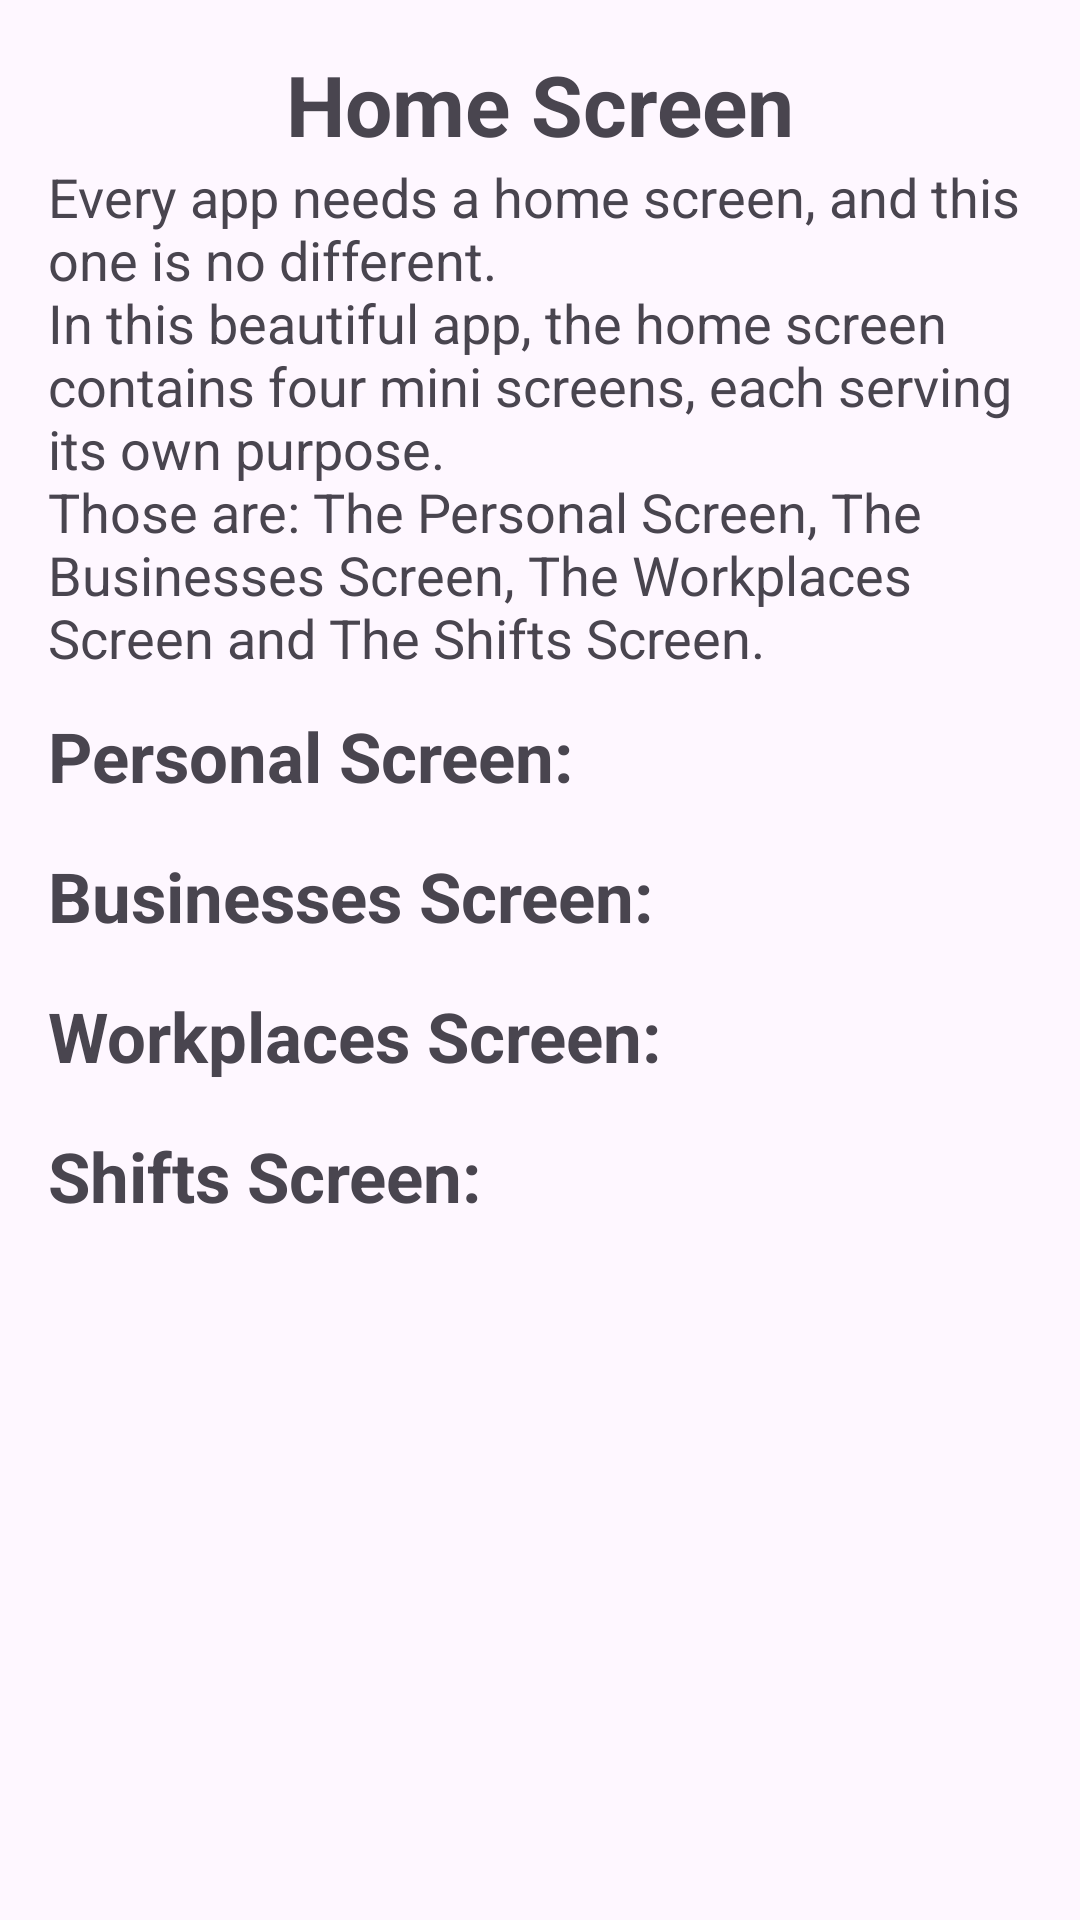

The Android layout XML behind this screen, and the referenced resources:
<!-- AndroidManifest.xml: application theme Theme.FinalProject -->
<!-- res/layout/dialog_help_home_screen.xml -->
<?xml version="1.0" encoding="utf-8"?>
<LinearLayout xmlns:android="http://schemas.android.com/apk/res/android"
    xmlns:app="http://schemas.android.com/apk/res-auto"
    android:orientation="vertical"
    android:layout_width="match_parent"
    android:layout_height="match_parent"
    android:padding="16dp">

    <TextView
        android:layout_width="match_parent"
        android:layout_height="wrap_content"
        android:gravity="center"

        android:text="@string/users_menu_help_home_screen_title"
        android:textSize="28sp"
        android:textStyle="bold"
        />

    <ScrollView
        android:layout_width="match_parent"
        android:layout_height="match_parent"
        >
        <LinearLayout
            android:layout_width="match_parent"
            android:layout_height="wrap_content"
            android:orientation="vertical"
            >
            <TextView
                android:layout_width="match_parent"
                android:layout_height="wrap_content"
                android:text="@string/dialog_help_home_screen_intro"
                android:textSize="18sp"
                />

            <TextView
                android:id="@+id/dialogHelpHomeScreenTvPersonalScreenTitle"
                android:layout_width="match_parent"
                android:layout_height="wrap_content"
                android:layout_marginTop="12dp"
                android:layout_marginBottom="4dp"

                android:text="@string/dialog_help_home_screen_personal_screen_title"
                android:textSize="23sp"

                app:drawableEndCompat="@drawable/expand_icon"
                />
            <LinearLayout
                android:id="@+id/dialogHelpHomeScreenPersonalScreenLayout"
                android:layout_width="match_parent"
                android:layout_height="wrap_content"
                android:orientation="vertical"
                android:gravity="center"
                android:visibility="gone"
                >
                <ImageView
                    android:layout_width="match_parent"
                    android:layout_height="400dp"
                    android:src="@drawable/personal_screen_1"
                    />
                <TextView
                    android:layout_width="match_parent"
                    android:layout_height="wrap_content"

                    android:text="@string/dialog_help_home_screen_paragraph_1"
                    android:textSize="18sp"
                    android:layout_marginVertical="4dp"
                    />
                <ImageView
                    android:layout_width="match_parent"
                    android:layout_height="400dp"
                    android:src="@drawable/personal_screen_2"
                    />
                <TextView
                    android:layout_width="match_parent"
                    android:layout_height="wrap_content"
                    android:gravity="center"
                    android:layout_marginVertical="4dp"

                    android:text="@string/dialog_help_home_screen_email_warning"
                    android:textSize="18sp"
                    />
                <TextView
                    android:layout_width="match_parent"
                    android:layout_height="wrap_content"
                    android:layout_marginTop="4dp"

                    android:textSize="18sp"
                    android:text="@string/dialog_help_home_screen_paragraph_2" />
            </LinearLayout>

            <TextView
                android:id="@+id/dialogHelpHomeScreenTvBusinessesScreenTitle"
                android:layout_width="match_parent"
                android:layout_height="wrap_content"
                android:layout_marginTop="12dp"
                android:layout_marginBottom="4dp"

                android:text="@string/dialog_help_home_screen_businesses_screen_title"
                android:textSize="23sp"

                app:drawableEndCompat="@drawable/expand_icon"
                />
            <LinearLayout
                android:id="@+id/dialogHelpHomeScreenBusinessesScreenLayout"
                android:layout_width="match_parent"
                android:layout_height="wrap_content"
                android:orientation="vertical"
                android:visibility="gone"
                >
                <ImageView
                    android:layout_width="match_parent"
                    android:layout_height="400dp"
                    android:src="@drawable/businesses_screen_1"
                    />
                <TextView
                    android:layout_width="match_parent"
                    android:layout_height="wrap_content"

                    android:text="In this screen you can search for businesses to apply to. You can view all that are available or narrow it down using the search bar. Additionally, checking the 'My city' box will narrow the search even more to only show businesses in your city.\nOnce you have found an interesting business, press the 'See more' button on the business to view more of it and potentially apply to it!"
                    android:textSize="18sp"
                    />
            </LinearLayout>

            <TextView
                android:id="@+id/dialogHelpHomeScreenTvWorkplacesScreenTitle"
                android:layout_width="match_parent"
                android:layout_height="wrap_content"
                android:layout_marginTop="12dp"
                android:layout_marginBottom="4dp"

                android:text="@string/dialog_help_home_screen_workplaces_screen_title"
                android:textSize="23sp"

                app:drawableEndCompat="@drawable/expand_icon"
                />
            <LinearLayout
                android:id="@+id/dialogHelpHomeScreenWorkplacesScreenLayout"
                android:layout_width="match_parent"
                android:layout_height="wrap_content"
                android:orientation="vertical"
                android:visibility="gone"
                >
                <ImageView
                    android:layout_width="match_parent"
                    android:layout_height="400dp"
                    android:src="@drawable/workplaces_screen_1"
                    />
                <TextView
                    android:layout_width="match_parent"
                    android:layout_height="wrap_content"
                    android:layout_marginVertical="4dp"

                    android:textSize="18sp"
                    android:text="@string/dialog_help_hom_screen_workplaces_paragraph_1"
                    />
            </LinearLayout>

            <TextView
                android:id="@+id/dialogHelpHomeScreenTvShiftsScreenTitle"
                android:layout_width="match_parent"
                android:layout_height="wrap_content"
                android:layout_marginTop="12dp"
                android:layout_marginBottom="4dp"

                android:text="@string/dialog_help_home_screen_shifts_screen_title"
                android:textSize="23sp"

                app:drawableEndCompat="@drawable/expand_icon"
                />
            <LinearLayout
                android:id="@+id/dialogHelpHomeScreenShiftsScreenLayout"
                android:layout_width="match_parent"
                android:layout_height="wrap_content"
                android:orientation="vertical"
                android:visibility="gone"
                >
                <ImageView
                    android:layout_width="match_parent"
                    android:layout_height="400dp"
                    android:src="@drawable/shifts_screen_1"
                    />
                <TextView
                    android:layout_width="match_parent"
                    android:layout_height="wrap_content"
                    android:layout_marginVertical="4dp"

                    android:textSize="18sp"
                    android:text="@string/dialog_help_home_screen_shifts_paragraph"
                    />
            </LinearLayout>
        </LinearLayout>
    </ScrollView>

</LinearLayout>
<!-- resources referenced by this layout -->
<resources>
  <!-- drawable businesses_screen_1: jpeg bitmap (drawable, 102243 bytes) -->
  <!-- drawable personal_screen_1: png bitmap (drawable, 554562 bytes) -->
  <!-- drawable personal_screen_2: png bitmap (drawable, 524626 bytes) -->
  <!-- drawable shifts_screen_1: jpeg bitmap (drawable, 102489 bytes) -->
  <!-- drawable workplaces_screen_1: jpeg bitmap (drawable, 107084 bytes) -->
  <string name="dialog_help_hom_screen_workplaces_paragraph_1">In this screen the businesses in which you are an employee will be shown to you. Your status will be presented in each one (either manager or employee), and also the branch\'s address.\n\nThe \'active\' circle will alert you if your business was deleted. Deleted businesses you were a part of are still shown here.\n\nIf you want to look at your shifts history in a specific business (again, including deleted ones) press the \'See Shifts History\' button. If you want to enter the business\'s screen, press on the business anywhere but on the button.</string>
  <string name="dialog_help_home_screen_businesses_screen_title"><b>Businesses Screen:</b></string>
  <string name="dialog_help_home_screen_email_warning"><b>PAY ATTENTION: AN EMAIL CANNOT BE CHANGED ONCE IT IS REGISTERED WHEN CREATING AN ACCOUNT!\n\n</b></string>
  <string name="dialog_help_home_screen_intro">Every app needs a home screen, and this one is no different.\nIn this beautiful app, the home screen contains four mini screens, each serving its own purpose.\nThose are: The Personal Screen, The Businesses Screen, The Workplaces Screen and The Shifts Screen.</string>
  <string name="dialog_help_home_screen_paragraph_1">In this screen, your account\'s information is shown to you. The only info that won\'t be presented to you is your city and country, however we will soon discuss how to view them.\nIf some piece of information is wrong, you can change it by scrolling down the screen and pressing the \'Edit Account\' button:</string>
  <string name="dialog_help_home_screen_paragraph_2">You can also delete your account with the obvious \'Delete Account\' button to the right of the \'Edit Account\' button.</string>
  <string name="dialog_help_home_screen_personal_screen_title"><b>Personal Screen:</b></string>
  <string name="dialog_help_home_screen_shifts_paragraph">In this screen all future shifts from all businesses will be shown to you. Meaning, past shifts will not be shown and will actually disappear in real time.\nThe business\'s name will be shown above the role, date and time of the shift.</string>
  <string name="dialog_help_home_screen_shifts_screen_title"><b>Shifts Screen:</b></string>
  <string name="dialog_help_home_screen_workplaces_screen_title"><b>Workplaces Screen:</b></string>
  <string name="users_menu_help_home_screen_title">Home Screen</string>
  <style name="Theme.FinalProject" parent="Base.Theme.FinalProject">
  
          <item name="headerBackgroundColor">@color/royal_blue</item>
          <item name="headerTextColor">@color/white</item>
          <item name="headerTextColorSelected">@color/teal</item>
      </style>
  <style name="Base.Theme.FinalProject" parent="Theme.Material3.DayNight.NoActionBar">
          
          
  
      </style>
  <color name="royal_blue">#4169E1</color>
  <color name="white">#FFFFFFFF</color>
  <color name="teal">#008080</color>
</resources>
